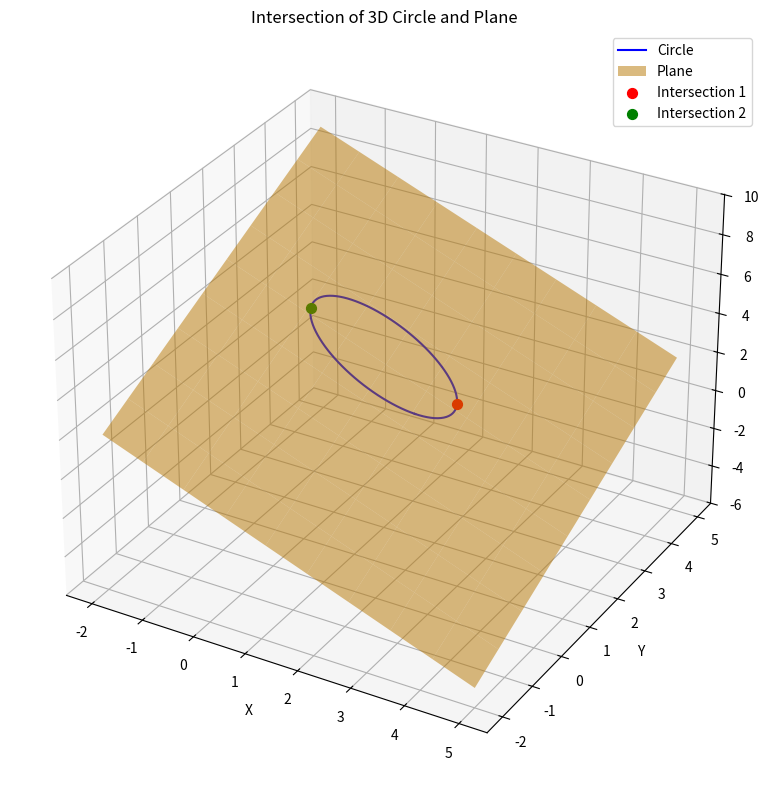

Generate this figure with matplotlib:
import numpy as np
import matplotlib.pyplot as plt
from mpl_toolkits.mplot3d import Axes3D

# 示例数据
C = np.array([1, 2, 3])  # 圆心坐标
n = np.array([1, 1, 1])  # 圆法向量
r = 2                   # 半径
plane = [1, -1, 1, -2]  # 平面 Ax + By + Cz + D = 0，其中 A=1, B=-1, C=1, D=-2

# 单位法向量
n_hat = n / np.linalg.norm(n)

# 构造与 n_hat 垂直的单位向量 u
arbitrary = np.array([0, 0, 1]) if not np.allclose(n_hat, [0, 0, 1]) else np.array([1, 0, 0])
u = np.cross(n_hat, arbitrary)
u /= np.linalg.norm(u)

# 构造另一个垂直向量 v
v = np.cross(n_hat, u)

# 平面参数
A, B, Cc, D = plane

# 计算三角系数
alpha = A * u[0] + B * u[1] + Cc * u[2]
beta = A * v[0] + B * v[1] + Cc * v[2]
gamma = A * C[0] + B * C[1] + Cc * C[2] + D
R = np.sqrt(alpha**2 + beta**2)

# 检查是否有交点
if abs(gamma / (r * R)) > 1:
    intersections = []
else:
    phi = np.arctan2(beta, alpha)
    theta1 = phi + np.arccos(-gamma / (r * R))
    theta2 = phi - np.arccos(-gamma / (r * R))

    # 交点
    P1 = C + r * np.cos(theta1) * u + r * np.sin(theta1) * v
    P2 = C + r * np.cos(theta2) * u + r * np.sin(theta2) * v
    intersections = [P1, P2]

# 画图
fig = plt.figure(figsize=(10, 8))
ax = fig.add_subplot(111, projection='3d')

# 绘制圆
theta = np.linspace(0, 2 * np.pi, 100)
circle_points = np.array([C + r * np.cos(t) * u + r * np.sin(t) * v for t in theta])
ax.plot(circle_points[:, 0], circle_points[:, 1], circle_points[:, 2], 'b', label='Circle')

# 绘制平面
xx, yy = np.meshgrid(np.linspace(-2, 5, 10), np.linspace(-2, 5, 10))
zz = (-A * xx - B * yy - D) / Cc
ax.plot_surface(xx, yy, zz, alpha=0.5, color='orange', label='Plane')

# 绘制交点
if intersections:
    ax.scatter(*P1, color='r', s=50, label='Intersection 1')
    ax.scatter(*P2, color='g', s=50, label='Intersection 2')

# 设置图形
ax.set_xlabel('X')
ax.set_ylabel('Y')
ax.set_zlabel('Z')
ax.set_title('Intersection of 3D Circle and Plane')
ax.legend()
plt.tight_layout()
plt.show()

# 返回交点数据
intersections
